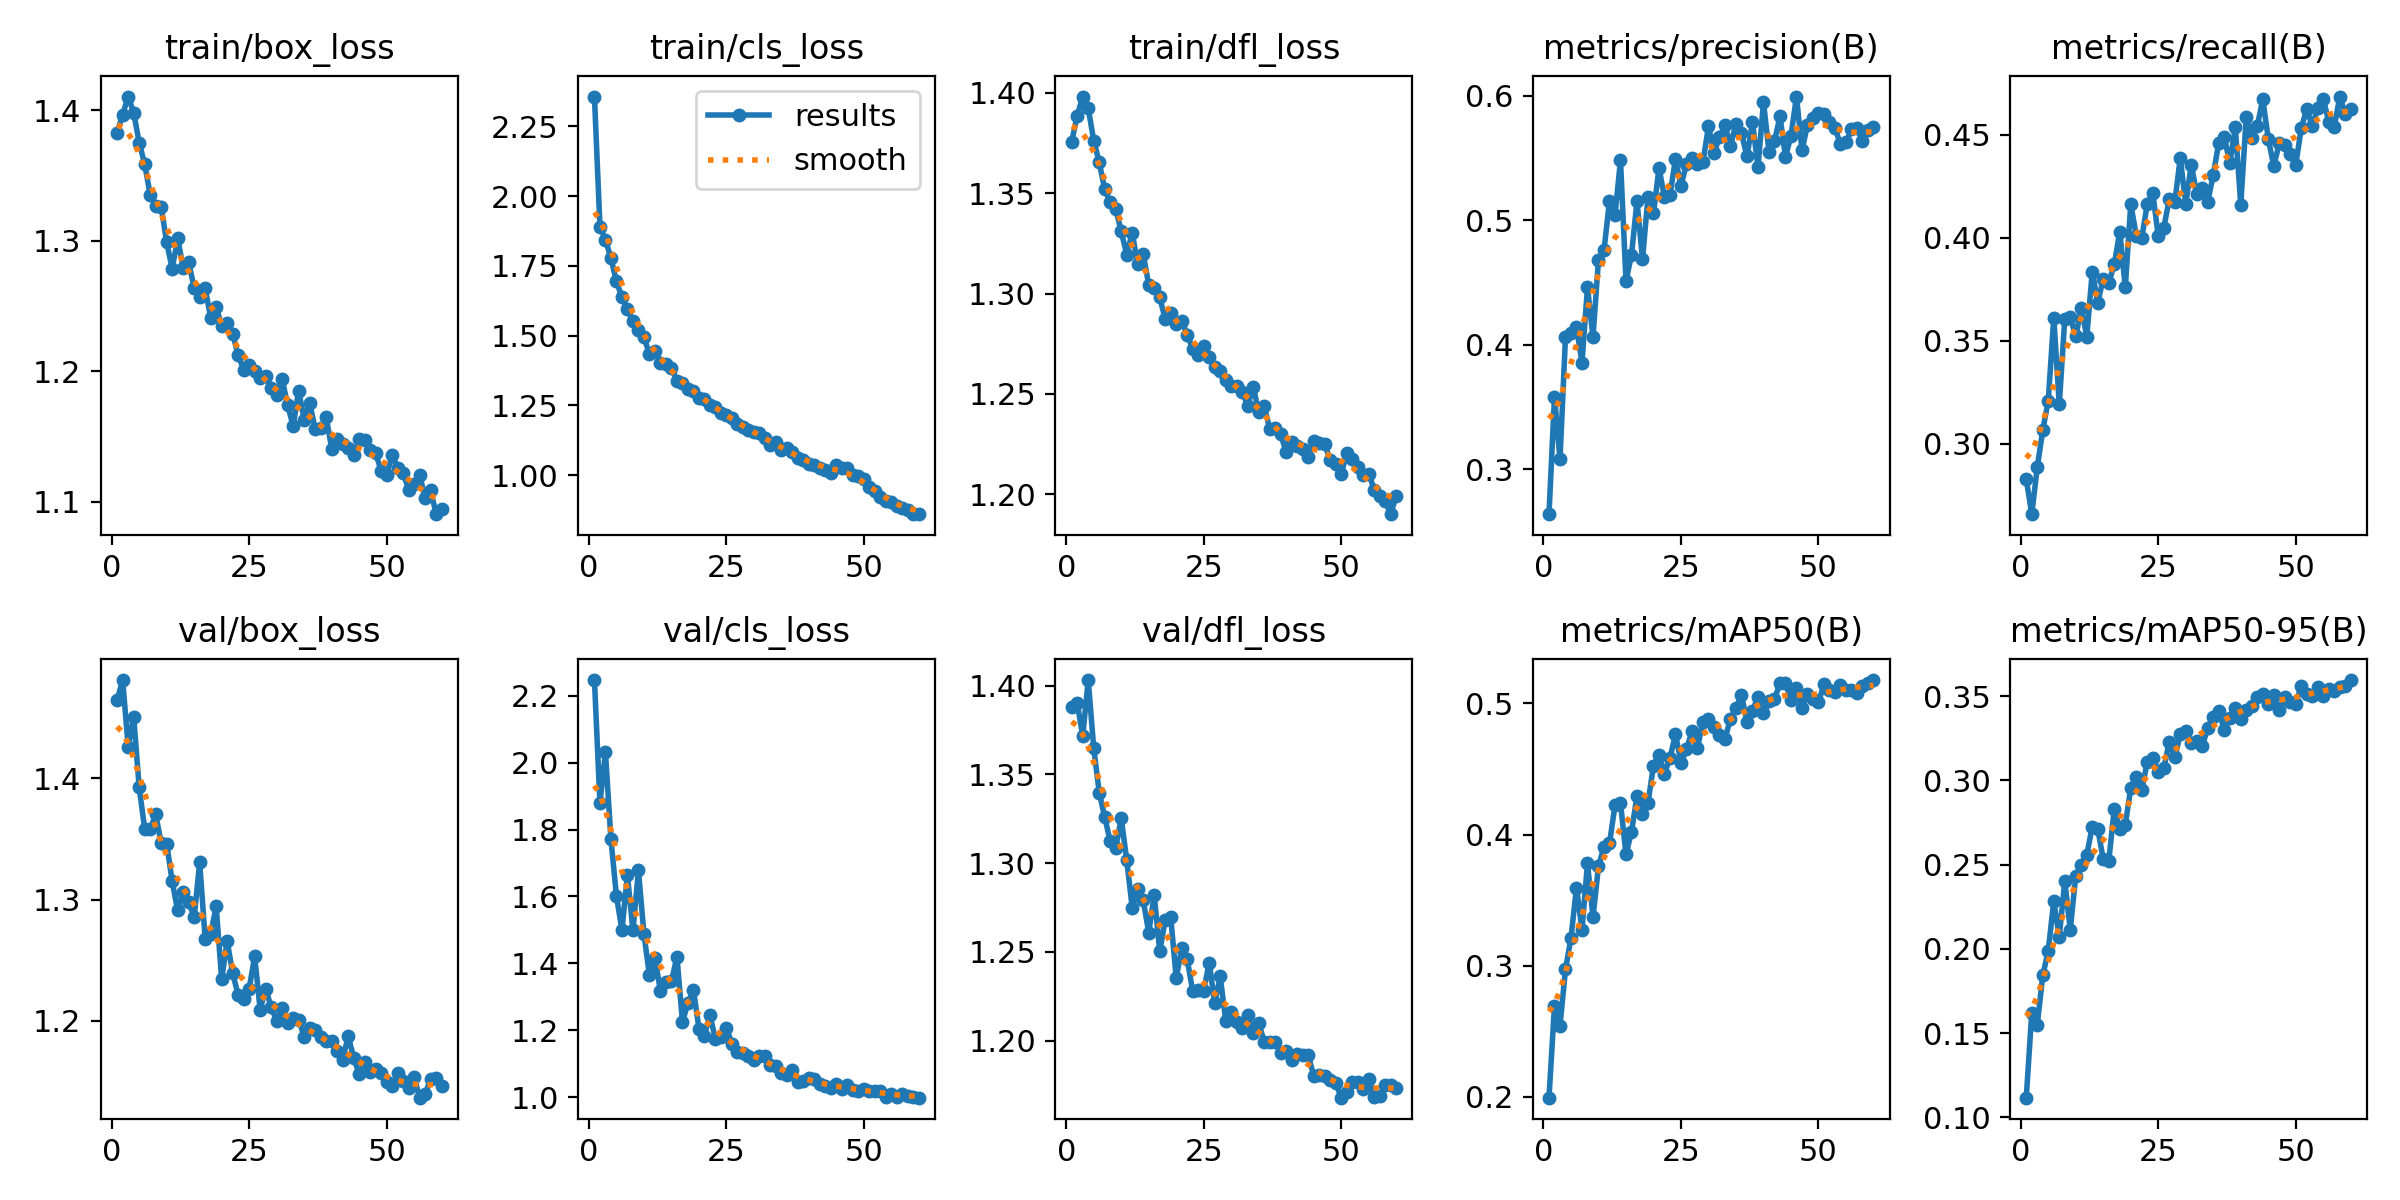

The file beside this chart, header and first rows:
epoch, train/box_loss, train/cls_loss, train/dfl_loss, metrics/precision(B), metrics/recall(B), metrics/mAP50(B), metrics/mAP50-95(B), val/box_loss, val/cls_loss, val/dfl_loss, lr/pg0, lr/pg1, lr/pg2
1, 1.383, 2.357, 1.375, 0.2638, 0.2827, 0.1994, 0.1116, 1.465, 2.247, 1.388, 0.0003326, 0.0003326, 0.0003326
2, 1.397, 1.891, 1.389, 0.3581, 0.2657, 0.2697, 0.1621, 1.481, 1.879, 1.39, 0.0006549, 0.0006549, 0.0006549
3, 1.41, 1.844, 1.398, 0.308, 0.2885, 0.2544, 0.1549, 1.426, 2.03, 1.371, 0.0009663, 0.0009663, 0.0009663
4, 1.398, 1.777, 1.392, 0.4064, 0.3065, 0.2974, 0.1842, 1.451, 1.771, 1.403, 0.0009505, 0.0009505, 0.0009505
5, 1.375, 1.694, 1.376, 0.4094, 0.3209, 0.3213, 0.199, 1.393, 1.601, 1.365, 0.000934, 0.000934, 0.000934
6, 1.359, 1.637, 1.365, 0.4141, 0.3612, 0.3596, 0.2284, 1.359, 1.5, 1.34, 0.0009175, 0.0009175, 0.0009175
7, 1.335, 1.594, 1.352, 0.3856, 0.319, 0.3275, 0.2071, 1.358, 1.663, 1.326, 0.000901, 0.000901, 0.000901
8, 1.326, 1.551, 1.345, 0.446, 0.3606, 0.378, 0.24, 1.37, 1.499, 1.312, 0.0008845, 0.0008845, 0.0008845
9, 1.326, 1.519, 1.342, 0.4063, 0.3614, 0.337, 0.2115, 1.347, 1.678, 1.308, 0.000868, 0.000868, 0.000868
10, 1.299, 1.493, 1.331, 0.4684, 0.352, 0.3758, 0.2435, 1.346, 1.488, 1.325, 0.0008515, 0.0008515, 0.0008515
11, 1.279, 1.435, 1.319, 0.4757, 0.3659, 0.3907, 0.2499, 1.315, 1.364, 1.302, 0.000835, 0.000835, 0.000835
12, 1.302, 1.446, 1.33, 0.5158, 0.352, 0.3932, 0.2558, 1.291, 1.415, 1.275, 0.0008185, 0.0008185, 0.0008185
13, 1.279, 1.402, 1.315, 0.504, 0.3835, 0.4224, 0.2726, 1.306, 1.317, 1.286, 0.000802, 0.000802, 0.000802
14, 1.283, 1.399, 1.32, 0.548, 0.3685, 0.4241, 0.2712, 1.298, 1.345, 1.279, 0.0007855, 0.0007855, 0.0007855
15, 1.264, 1.382, 1.304, 0.4511, 0.3802, 0.3848, 0.2532, 1.285, 1.346, 1.261, 0.000769, 0.000769, 0.000769
16, 1.257, 1.339, 1.303, 0.4722, 0.3782, 0.402, 0.2522, 1.331, 1.42, 1.282, 0.0007525, 0.0007525, 0.0007525
17, 1.264, 1.33, 1.298, 0.5153, 0.387, 0.4292, 0.2833, 1.268, 1.225, 1.25, 0.000736, 0.000736, 0.000736
18, 1.241, 1.309, 1.287, 0.4685, 0.4029, 0.4157, 0.2709, 1.271, 1.281, 1.268, 0.0007195, 0.0007195, 0.0007195
19, 1.249, 1.302, 1.29, 0.519, 0.3759, 0.4243, 0.2737, 1.294, 1.321, 1.269, 0.000703, 0.000703, 0.000703
20, 1.235, 1.278, 1.285, 0.5054, 0.4163, 0.4525, 0.2954, 1.234, 1.205, 1.235, 0.0006865, 0.0006865, 0.0006865
21, 1.237, 1.274, 1.286, 0.542, 0.401, 0.4608, 0.302, 1.266, 1.184, 1.252, 0.00067, 0.00067, 0.00067
22, 1.229, 1.251, 1.28, 0.5185, 0.3998, 0.4465, 0.2942, 1.239, 1.246, 1.246, 0.0006535, 0.0006535, 0.0006535
23, 1.212, 1.244, 1.272, 0.5203, 0.4164, 0.4584, 0.3111, 1.221, 1.173, 1.228, 0.000637, 0.000637, 0.000637
24, 1.201, 1.224, 1.269, 0.5493, 0.4218, 0.4766, 0.3136, 1.218, 1.179, 1.228, 0.0006205, 0.0006205, 0.0006205
25, 1.205, 1.216, 1.274, 0.5277, 0.4007, 0.4546, 0.3051, 1.226, 1.207, 1.228, 0.000604, 0.000604, 0.000604
26, 1.2, 1.203, 1.268, 0.5452, 0.4048, 0.4649, 0.3071, 1.253, 1.16, 1.244, 0.0005875, 0.0005875, 0.0005875
27, 1.195, 1.183, 1.263, 0.5497, 0.4188, 0.4789, 0.3231, 1.209, 1.136, 1.221, 0.000571, 0.000571, 0.000571
28, 1.196, 1.171, 1.261, 0.5451, 0.4172, 0.4663, 0.3137, 1.226, 1.132, 1.236, 0.0005545, 0.0005545, 0.0005545
29, 1.187, 1.16, 1.257, 0.5469, 0.4387, 0.4861, 0.3274, 1.211, 1.123, 1.211, 0.000538, 0.000538, 0.000538
30, 1.182, 1.154, 1.254, 0.5756, 0.4163, 0.4885, 0.3296, 1.2, 1.111, 1.216, 0.0005215, 0.0005215, 0.0005215
31, 1.194, 1.149, 1.254, 0.554, 0.4355, 0.4817, 0.3223, 1.21, 1.123, 1.21, 0.000505, 0.000505, 0.000505
32, 1.174, 1.134, 1.251, 0.567, 0.4213, 0.4763, 0.3235, 1.198, 1.123, 1.207, 0.0004885, 0.0004885, 0.0004885
33, 1.158, 1.107, 1.244, 0.5762, 0.424, 0.4732, 0.3206, 1.202, 1.097, 1.214, 0.000472, 0.000472, 0.000472
34, 1.185, 1.117, 1.254, 0.5598, 0.4176, 0.4882, 0.3311, 1.201, 1.094, 1.204, 0.0004555, 0.0004555, 0.0004555
35, 1.163, 1.089, 1.241, 0.5775, 0.4306, 0.4962, 0.3376, 1.187, 1.073, 1.21, 0.000439, 0.000439, 0.000439
36, 1.176, 1.098, 1.244, 0.5698, 0.4462, 0.5061, 0.3414, 1.194, 1.066, 1.199, 0.0004225, 0.0004225, 0.0004225
37, 1.156, 1.084, 1.232, 0.5513, 0.449, 0.4861, 0.33, 1.192, 1.08, 1.199, 0.000406, 0.000406, 0.000406
38, 1.157, 1.06, 1.233, 0.5788, 0.4363, 0.4944, 0.3372, 1.186, 1.045, 1.199, 0.0003895, 0.0003895, 0.0003895
39, 1.165, 1.054, 1.23, 0.5425, 0.4536, 0.5051, 0.3433, 1.183, 1.048, 1.193, 0.000373, 0.000373, 0.000373
40, 1.141, 1.04, 1.221, 0.5949, 0.4161, 0.4924, 0.3363, 1.184, 1.059, 1.194, 0.0003565, 0.0003565, 0.0003565
41, 1.148, 1.037, 1.226, 0.555, 0.4588, 0.5015, 0.3421, 1.175, 1.054, 1.189, 0.00034, 0.00034, 0.00034
42, 1.145, 1.025, 1.224, 0.5634, 0.4487, 0.5035, 0.3444, 1.168, 1.039, 1.192, 0.0003235, 0.0003235, 0.0003235
43, 1.141, 1.018, 1.223, 0.5835, 0.4542, 0.5154, 0.3494, 1.187, 1.032, 1.192, 0.000307, 0.000307, 0.000307
44, 1.136, 1.006, 1.219, 0.5508, 0.4674, 0.5154, 0.3513, 1.169, 1.029, 1.192, 0.0002905, 0.0002905, 0.0002905
45, 1.148, 1.034, 1.227, 0.568, 0.4481, 0.5025, 0.3455, 1.156, 1.039, 1.18, 0.000274, 0.000274, 0.000274
46, 1.147, 1.026, 1.226, 0.5994, 0.4348, 0.5118, 0.3505, 1.166, 1.025, 1.18, 0.0002575, 0.0002575, 0.0002575
47, 1.14, 1.024, 1.225, 0.5562, 0.4459, 0.4964, 0.342, 1.157, 1.035, 1.18, 0.000241, 0.000241, 0.000241
48, 1.137, 1.001, 1.217, 0.5768, 0.4451, 0.5075, 0.3496, 1.16, 1.021, 1.178, 0.0002245, 0.0002245, 0.0002245
49, 1.124, 0.9963, 1.215, 0.5818, 0.4406, 0.5037, 0.3468, 1.157, 1.018, 1.176, 0.000208, 0.000208, 0.000208
50, 1.121, 0.9866, 1.21, 0.5859, 0.4354, 0.5007, 0.3453, 1.149, 1.023, 1.168, 0.0001915, 0.0001915, 0.0001915
51, 1.136, 0.9587, 1.221, 0.5854, 0.4535, 0.5147, 0.3564, 1.146, 1.019, 1.171, 0.000175, 0.000175, 0.000175
52, 1.126, 0.9432, 1.218, 0.5792, 0.4623, 0.5102, 0.3511, 1.157, 1.02, 1.177, 0.0001585, 0.0001585, 0.0001585
53, 1.122, 0.9199, 1.214, 0.574, 0.4545, 0.5087, 0.3502, 1.15, 1.018, 1.177, 0.000142, 0.000142, 0.000142
54, 1.109, 0.9073, 1.21, 0.5608, 0.463, 0.514, 0.3553, 1.144, 0.9998, 1.173, 0.0001255, 0.0001255, 0.0001255
55, 1.113, 0.9036, 1.21, 0.5625, 0.4675, 0.5101, 0.3503, 1.153, 1.01, 1.178, 0.000109, 0.000109, 0.000109
56, 1.121, 0.8908, 1.202, 0.5731, 0.4562, 0.5101, 0.3543, 1.136, 1.002, 1.168, 9.25e-05, 9.25e-05, 9.25e-05
57, 1.103, 0.8806, 1.199, 0.5744, 0.4538, 0.5081, 0.3533, 1.139, 1.009, 1.169, 7.6e-05, 7.6e-05, 7.6e-05
58, 1.109, 0.8759, 1.197, 0.5637, 0.4686, 0.5135, 0.3553, 1.152, 1.005, 1.175, 5.95e-05, 5.95e-05, 5.95e-05
59, 1.091, 0.8598, 1.19, 0.5729, 0.46, 0.5152, 0.3564, 1.152, 1, 1.175, 4.3e-05, 4.3e-05, 4.3e-05
60, 1.095, 0.8622, 1.199, 0.5748, 0.4623, 0.5178, 0.3596, 1.146, 0.9986, 1.173, 2.65e-05, 2.65e-05, 2.65e-05
